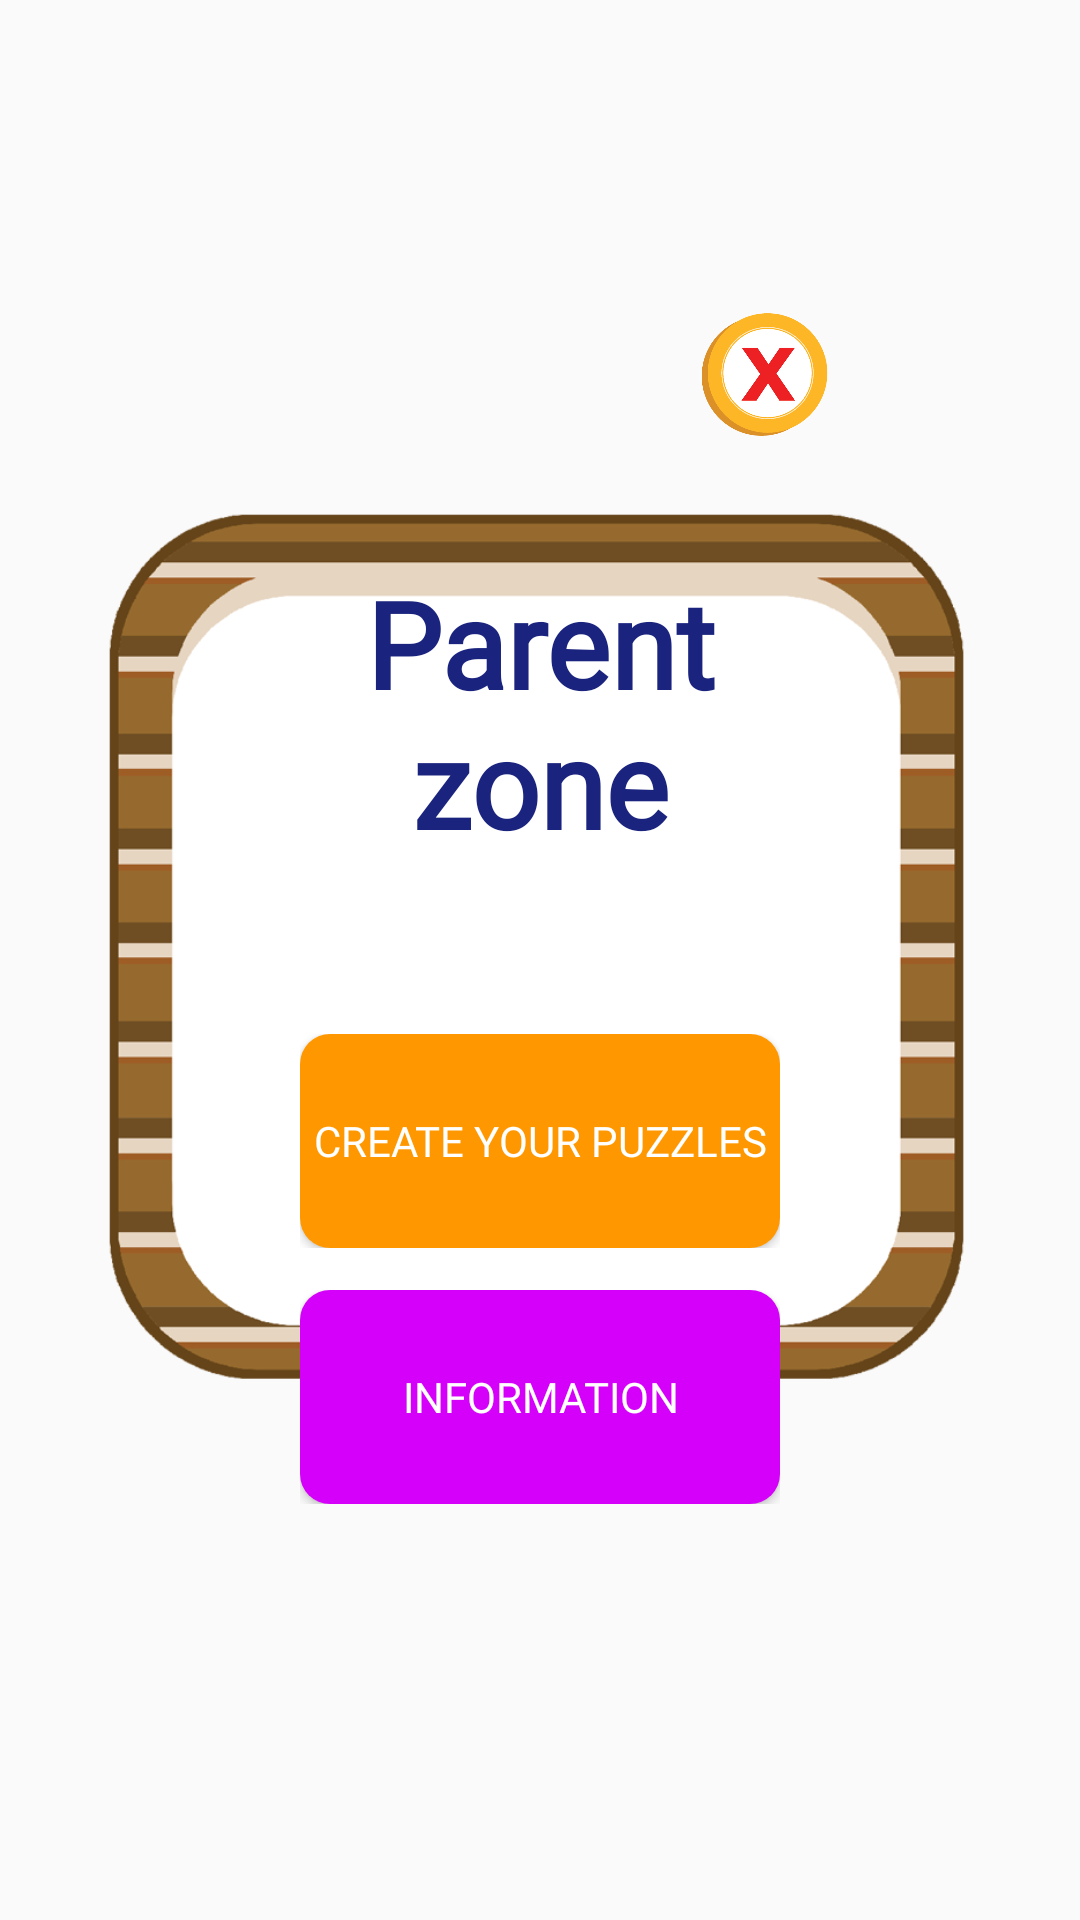

Write the Android layout XML for this screen, with the resource values it uses.
<!-- AndroidManifest.xml: application theme AppTheme -->
<!-- res/layout/parent_zone_popup.xml -->
<?xml version="1.0" encoding="utf-8"?>
<RelativeLayout xmlns:android="http://schemas.android.com/apk/res/android"
    android:layout_width="450dp"
    android:layout_height="380dp"
    android:layout_gravity="center"
    >

        <ImageView
            android:layout_width="match_parent"
            android:layout_height="match_parent"
            android:src="@drawable/squarepopup"/>

        <FrameLayout
            android:layout_width="match_parent"
            android:layout_height="match_parent"
            android:orientation="horizontal"
            android:gravity="center_vertical"
            android:weightSum="3">
                <LinearLayout
                    android:layout_width="match_parent"
                    android:layout_height="match_parent"
                    android:orientation="horizontal"
                    android:gravity="center_vertical"
                    android:weightSum="3"
                    >

                        <LinearLayout
                            android:layout_width="0dp"
                            android:layout_height="match_parent"
                            android:layout_weight="0.5"></LinearLayout>



                        <LinearLayout
                            android:layout_width="0dp"
                            android:layout_height="match_parent"
                            android:layout_weight="2"
                            android:weightSum="3"
                            android:orientation="vertical">

                                <LinearLayout
                                    android:layout_width="match_parent"
                                    android:layout_height="0dp"
                                    android:layout_weight="0.7">

                                        <RelativeLayout
                                            android:layout_width="match_parent"
                                            android:layout_height="match_parent">

                                                <ImageView
                                                    android:id="@+id/circle_parent_cancelbtn"
                                                    android:layout_alignParentBottom="true"
                                                    android:layout_alignParentEnd="true"
                                                    android:layout_marginRight="20dp"
                                                    android:layout_width="50dp"
                                                    android:layout_height="50dp"
                                                    android:src="@mipmap/canclebtn"
                                                    android:scaleType="centerCrop"/>
                                        </RelativeLayout>
                                </LinearLayout>



                                <LinearLayout
                                    android:layout_width="match_parent"
                                    android:layout_height="0dp"
                                    android:layout_weight="0.5"></LinearLayout>


                        </LinearLayout>

                        <LinearLayout
                            android:layout_width="0dp"
                            android:layout_height="match_parent"
                            android:layout_weight="0.5"></LinearLayout>

                </LinearLayout>

        </FrameLayout>

        <LinearLayout
            android:layout_width="match_parent"
            android:layout_height="match_parent"
            android:orientation="horizontal"
            android:gravity="center_vertical"
            android:weightSum="3"
            >

                <LinearLayout
                    android:layout_width="0dp"
                    android:layout_height="match_parent"
                    android:layout_weight="0.5"></LinearLayout>



                <LinearLayout
                    android:layout_width="0dp"
                    android:layout_height="match_parent"
                    android:layout_weight="2"
                    android:weightSum="3"
                    android:orientation="vertical">

                        <LinearLayout
                            android:layout_width="match_parent"
                            android:layout_height="0dp"
                            android:layout_weight="0.6">

                                <RelativeLayout
                                    android:layout_width="match_parent"
                                    android:layout_height="match_parent">

                                        
                                        
                                        
                                        
                                        
                                        
                                        
                                        
                                        
                                </RelativeLayout>
                        </LinearLayout>

                        <LinearLayout
                            android:layout_width="match_parent"
                            android:layout_height="0dp"
                            android:layout_weight="1.9"
                            android:orientation="vertical"
                            android:weightSum="2.7"
                            android:gravity="center_vertical"
                            android:paddingLeft="40dp"
                            android:paddingRight="40dp"
                            android:paddingBottom="10dp"
                            android:paddingTop="10dp">

                                <LinearLayout
                                    android:layout_width="match_parent"
                                    android:layout_height="0dp"
                                    android:layout_weight="1.5">

                                        <TextView
                                            android:layout_width="match_parent"
                                            android:layout_height="match_parent"
                                            android:fontFamily="@font/spookyfont"
                                            android:gravity="center"
                                            android:text="Parent zone"
                                            android:textAlignment="center"
                                            android:textColor="#1a237e"
                                            android:textSize="40sp"
                                            android:textStyle="bold"/>
                                </LinearLayout>
                                <LinearLayout
                                    android:layout_width="match_parent"
                                    android:layout_height="0dp"
                                    android:layout_weight="0.5">

                                        <Button
                                            android:id="@+id/create_your_puzzles_btn"
                                            android:layout_width="match_parent"
                                            android:layout_height="match_parent"
                                            android:text="Create Your Puzzles"
                                            android:fontFamily="@font/spookyfont"
                                            android:textColor="@color/white"
                                            android:background="@drawable/orange_button"/>
                                </LinearLayout>

                                <LinearLayout
                                    android:layout_width="match_parent"
                                    android:layout_height="0dp"
                                    android:layout_weight="0.1"></LinearLayout>
                                <LinearLayout
                                    android:layout_width="match_parent"
                                    android:layout_height="0dp"
                                    android:layout_weight="0.5">

                                        <Button
                                            android:layout_width="match_parent"
                                            android:layout_height="match_parent"
                                            android:text="Information"
                                            android:fontFamily="@font/spookyfont"
                                            android:textColor="@color/white"
                                            android:id="@+id/information_btn"
                                            android:background="@drawable/pink_button"/>
                                </LinearLayout>

                                <LinearLayout
                                    android:layout_width="match_parent"
                                    android:layout_height="0dp"
                                    android:layout_weight="0.2"></LinearLayout>

                        </LinearLayout>

                        <LinearLayout
                            android:layout_width="match_parent"
                            android:layout_height="0dp"
                            android:layout_weight="0.5"></LinearLayout>


                </LinearLayout>

                <LinearLayout
                    android:layout_width="0dp"
                    android:layout_height="match_parent"
                    android:layout_weight="0.5"></LinearLayout>

        </LinearLayout>


</RelativeLayout>
<!-- resources referenced by this layout -->
<resources>
  <color name="white">#ffffff</color>
  <!-- drawable orange_button (drawable) -->
  <?xml version="1.0" encoding="utf-8"?>
  <selector xmlns:android="http://schemas.android.com/apk/res/android">
  
      <item>
          <shape
              android:shape="rectangle">
              <corners
                  android:bottomLeftRadius="10dp"
                  android:topLeftRadius="10dp"
                  android:bottomRightRadius="10dp"
                  android:topRightRadius="10dp"
                  android:radius="5dp"/>
  
              <solid
                  android:color="#ff9800"/>
          </shape>
      </item>
      <item
          android:state_pressed="true">
          <shape
              android:shape="rectangle">
              <corners
                  android:bottomLeftRadius="10dp"
                  android:topLeftRadius="10dp"
                  android:bottomRightRadius="10dp"
                  android:topRightRadius="10dp"
                  android:radius="5dp"/>
  
              <solid
                  android:color="#ffa726"/>
          </shape>
      </item>
  </selector>
  <!-- drawable pink_button (drawable) -->
  <?xml version="1.0" encoding="utf-8"?>
  <selector xmlns:android="http://schemas.android.com/apk/res/android">
  
      <item>
          <shape
              android:shape="rectangle">
              <corners
                  android:bottomLeftRadius="10dp"
                  android:topLeftRadius="10dp"
                  android:bottomRightRadius="10dp"
                  android:topRightRadius="10dp"
                  android:radius="5dp"/>
  
              <solid
                  android:color="#d500f9"/>
          </shape>
      </item>
      <item
          android:state_pressed="true">
          <shape
              android:shape="rectangle">
              <corners
                  android:bottomLeftRadius="10dp"
                  android:topLeftRadius="10dp"
                  android:bottomRightRadius="10dp"
                  android:topRightRadius="10dp"
                  android:radius="5dp"/>
  
              <solid
                  android:color="#e040fb"/>
          </shape>
      </item>
  </selector>
  <!-- drawable squarepopup: png bitmap (drawable-xhdpi, 39311 bytes) -->
  <!-- mipmap canclebtn: png bitmap (mipmap-xhdpi, 50472 bytes) -->
  <style name="AppTheme" parent="Theme.AppCompat.Light.NoActionBar">
          
          <item name="colorPrimary">@color/colorPrimary</item>
          <item name="colorPrimaryDark">@color/colorPrimaryDark</item>
          <item name="colorAccent">@color/colorAccent</item>
          <item name="windowNoTitle">true</item>
      </style>
  <color name="colorPrimary">#2196F3</color>
  <color name="colorPrimaryDark">#00ffffff</color>
  <color name="colorAccent">#00ffffff</color>
</resources>
